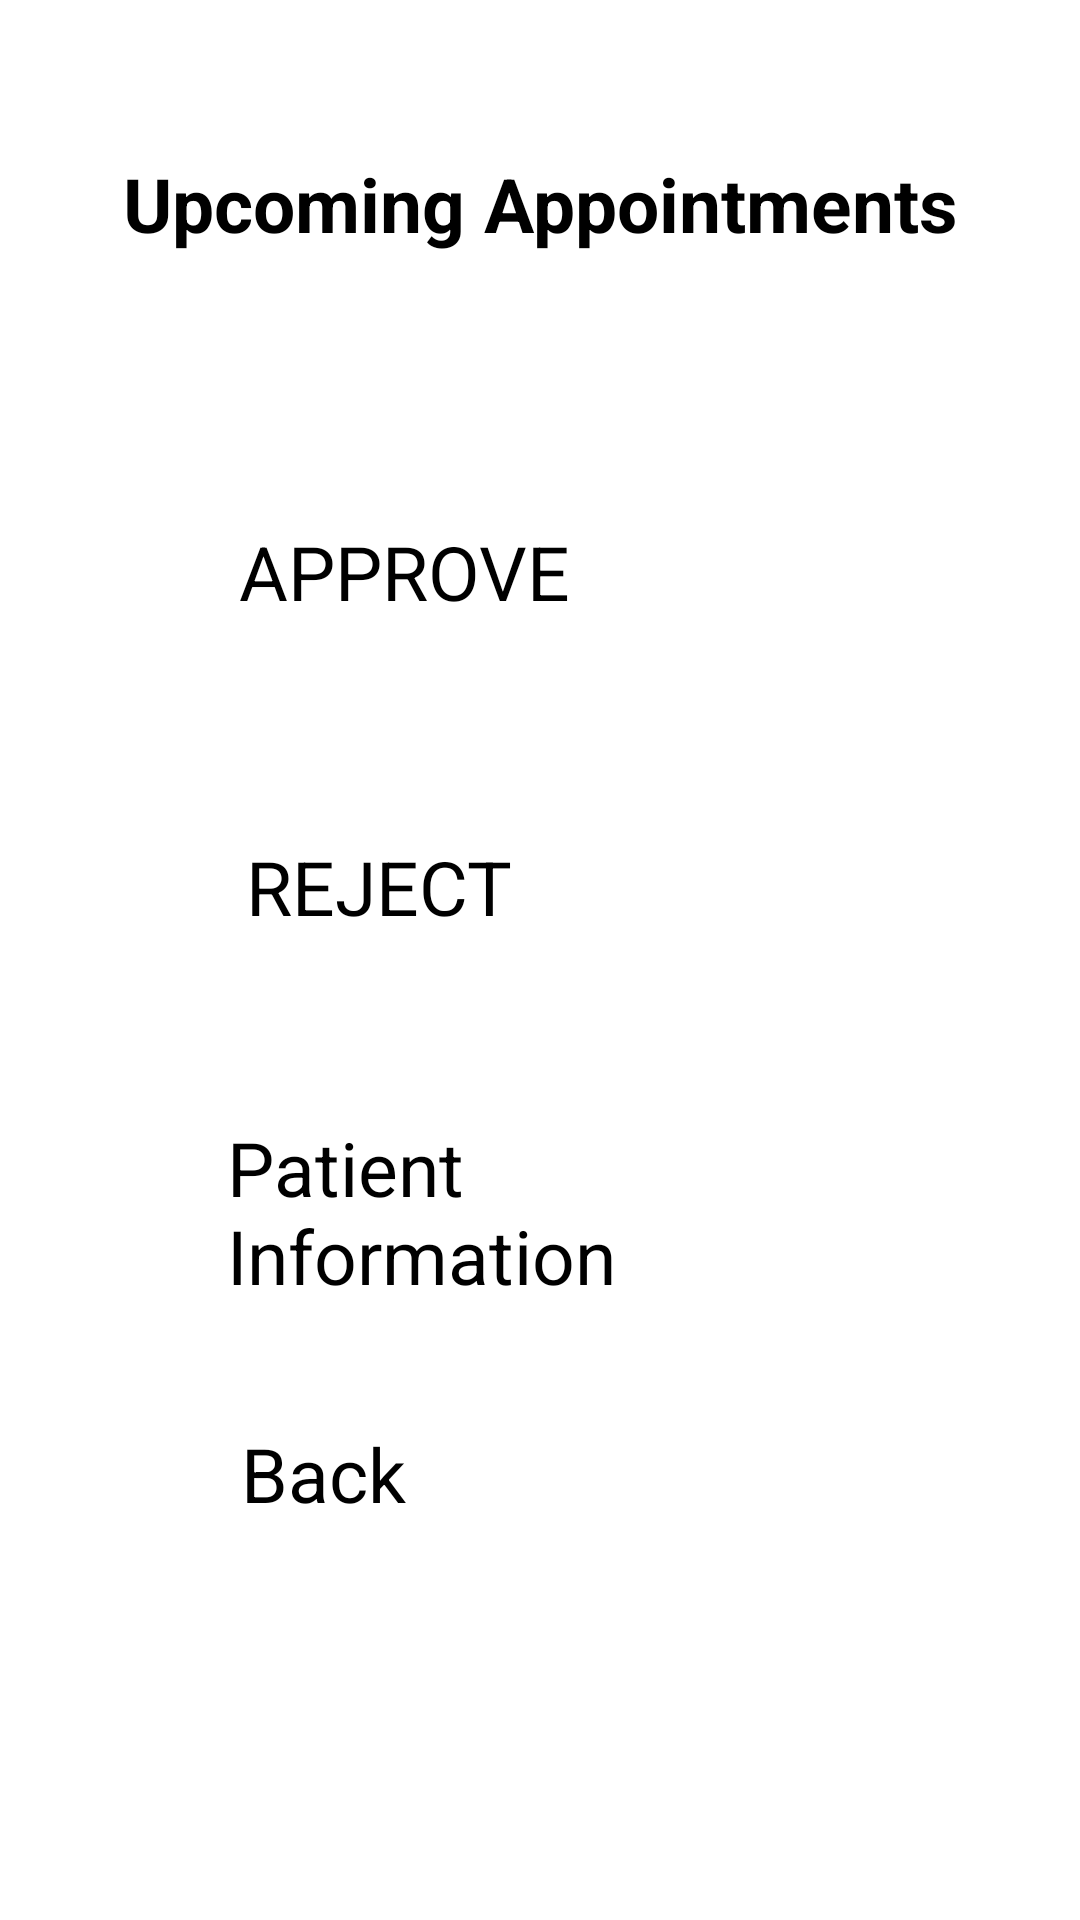

Here is an Android app screen rendered from its layout file. Give the layout XML and the strings, colors and styles it references.
<!-- AndroidManifest.xml: application theme Theme.SEGProject -->
<!-- res/layout/upcoming_appointments.xml -->
<?xml version="1.0" encoding="utf-8"?>
<androidx.constraintlayout.widget.ConstraintLayout xmlns:android="http://schemas.android.com/apk/res/android"
    xmlns:app="http://schemas.android.com/apk/res-auto"
    xmlns:tools="http://schemas.android.com/tools"
    android:layout_width="match_parent"
    android:layout_height="match_parent"
    android:background="@drawable/back">

    <TextView
        android:id="@+id/upcom"
        android:layout_width="wrap_content"
        android:layout_height="wrap_content"
        android:text="Upcoming Appointments"
        android:textSize="25sp"
        android:textStyle="bold"
        app:layout_constraintBottom_toBottomOf="parent"
        app:layout_constraintEnd_toEndOf="parent"
        app:layout_constraintStart_toStartOf="parent"
        app:layout_constraintTop_toTopOf="parent"
        app:layout_constraintVertical_bias="0.084" />

    <Button
        android:id="@+id/buttonForApproval"
        android:layout_width="201dp"
        android:layout_height="97dp"
        android:text="APPROVE"
        android:textSize="25sp"
        app:layout_constraintBottom_toBottomOf="parent"
        app:layout_constraintEnd_toEndOf="parent"
        app:layout_constraintStart_toStartOf="parent"
        app:layout_constraintTop_toTopOf="parent"
        app:layout_constraintVertical_bias="0.32" />

    <Button
        android:id="@+id/buttonForRejection"
        android:layout_width="177dp"
        android:layout_height="83dp"
        android:text="REJECT"
        android:textSize="25sp"
        app:layout_constraintBottom_toBottomOf="parent"
        app:layout_constraintEnd_toEndOf="parent"
        app:layout_constraintHorizontal_bias="0.448"
        app:layout_constraintStart_toStartOf="parent"
        app:layout_constraintTop_toTopOf="parent" />

    <Button
        android:id="@+id/buttonForPatientInformation"
        android:layout_width="209dp"
        android:layout_height="85dp"
        android:text="Patient Information"
        android:textSize="25sp"
        app:layout_constraintBottom_toBottomOf="parent"
        app:layout_constraintEnd_toEndOf="parent"
        app:layout_constraintStart_toStartOf="parent"
        app:layout_constraintTop_toTopOf="parent"
        app:layout_constraintVertical_bias="0.671" />

    <Button
        android:id="@+id/buttonForBack"
        android:layout_width="194dp"
        android:layout_height="68dp"
        android:text="Back"
        android:textSize="25sp"
        app:layout_constraintBottom_toBottomOf="parent"
        app:layout_constraintEnd_toEndOf="parent"
        app:layout_constraintHorizontal_bias="0.483"
        app:layout_constraintStart_toStartOf="parent"
        app:layout_constraintTop_toTopOf="parent"
        app:layout_constraintVertical_bias="0.829" />
</androidx.constraintlayout.widget.ConstraintLayout>
<!-- resources referenced by this layout -->
<resources>

</resources>
